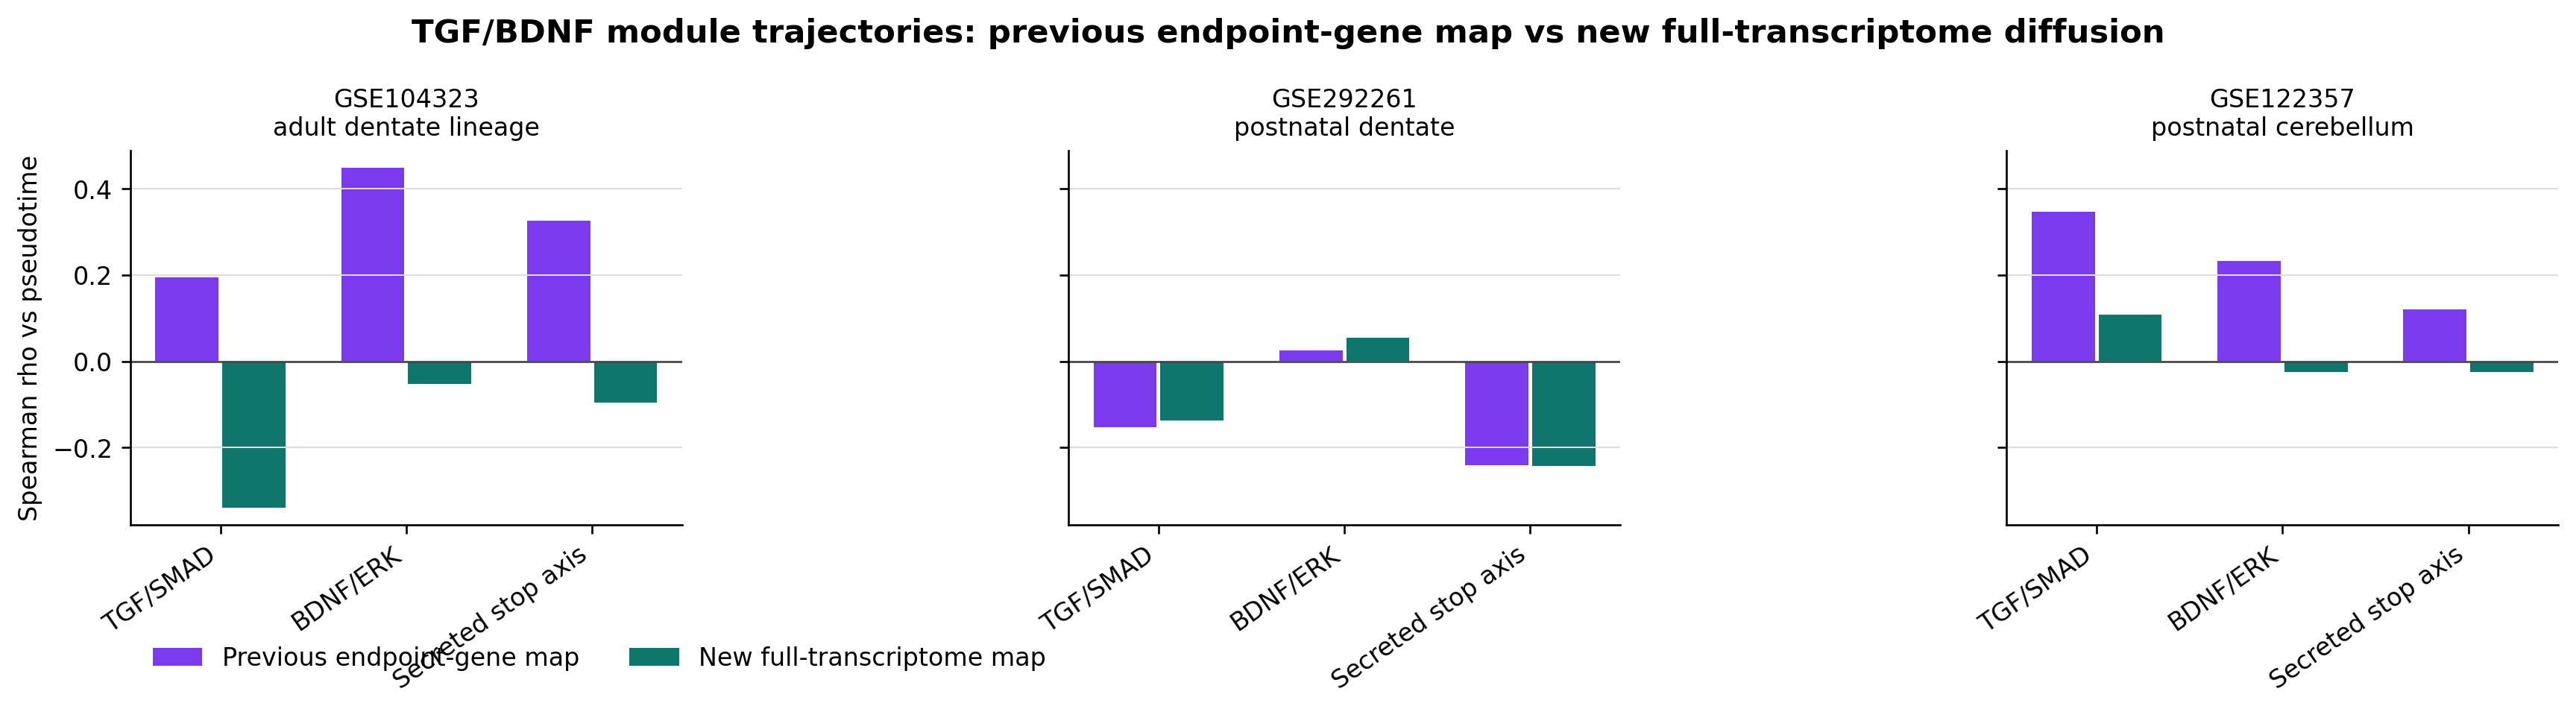

The file beside this chart, header and first rows:
dataset	module_id	old_endpoint_gene_graph_rho	old_p	old_n_cells	new_full_transcriptome_rho	new_p	new_n_cells	rho_change_new_minus_old
GSE104323	bdnf_erk_response	0.4491	0.0	11539	-0.05169	3.741225395364558e-06	8000	-0.5008
GSE104323	secreted_stop_candidate_axis	0.3267	3.9122627693857885e-285	11539	-0.09486	1.8503433494143368e-17	8000	-0.4216
GSE104323	tgf_smad_pai1_response	0.1946	7.699262180839338e-99	11539	-0.3391	1.971196199081859e-214	8000	-0.5337
GSE122357	bdnf_erk_response	0.2336	6.2581867611567305e-93	7457	-0.02467	0.02736	8000	-0.2582
GSE122357	secreted_stop_candidate_axis	0.1213	7.861595071615437e-26	7457	-0.02529	0.02372	8000	-0.1466
GSE122357	tgf_smad_pai1_response	0.3473	2.2194613776960873e-210	7457	0.1093	1.0965768445540298e-22	8000	-0.238
GSE165657	bdnf_erk_response				-0.02641	0.01815	8000	
GSE165657	secreted_stop_candidate_axis				-0.05684	3.629139270356627e-07	8000	
GSE165657	tgf_smad_pai1_response				-0.121	1.756331874435633e-27	8000	
GSE186538	bdnf_erk_response				0.01659	0.1379	8000	
GSE186538	secreted_stop_candidate_axis				-0.05401	1.3404497121076389e-06	8000	
GSE186538	tgf_smad_pai1_response				-0.0356	0.001447	8000	
GSE214309	bdnf_erk_response				0.1293	0.01123	384	
GSE214309	secreted_stop_candidate_axis				0.0305	0.5512	384	
GSE214309	tgf_smad_pai1_response				0.01042	0.8386	384	
GSE268609	bdnf_erk_response				-0.3326	7.287124223192789e-206	8000	
GSE268609	secreted_stop_candidate_axis				-0.3388	4.256893185738227e-214	8000	
GSE268609	tgf_smad_pai1_response				-0.291	6.187180034702513e-156	8000	
GSE292261	bdnf_erk_response	0.0256	0.7217	196.0	0.05427	0.2235	505	0.02866
GSE292261	secreted_stop_candidate_axis	-0.2405	0.0006863	196.0	-0.2427	3.3303630922385064e-08	505	-0.002225
GSE292261	tgf_smad_pai1_response	-0.1527	0.03265	196.0	-0.1377	0.001919	505	0.01494
GSE312658	bdnf_erk_response				-0.008156	0.5192	6248	
GSE312658	secreted_stop_candidate_axis				0.07611	1.7066040906412911e-09	6248	
GSE312658	tgf_smad_pai1_response				-0.271	1.3619059500717636e-105	6248	
GSE325391	bdnf_erk_response				0.2082	4.9431424369310255e-79	8000	
GSE325391	secreted_stop_candidate_axis				0.2246	4.6351745018841514e-92	8000	
GSE325391	tgf_smad_pai1_response				0.1048	5.4815346041054586e-21	8000	
GSE95752	bdnf_erk_response				-0.009498	0.6909	1755	
GSE95752	secreted_stop_candidate_axis				0.1167	9.47594149310452e-07	1755	
GSE95752	tgf_smad_pai1_response				-0.07906	0.0009174	1755	
